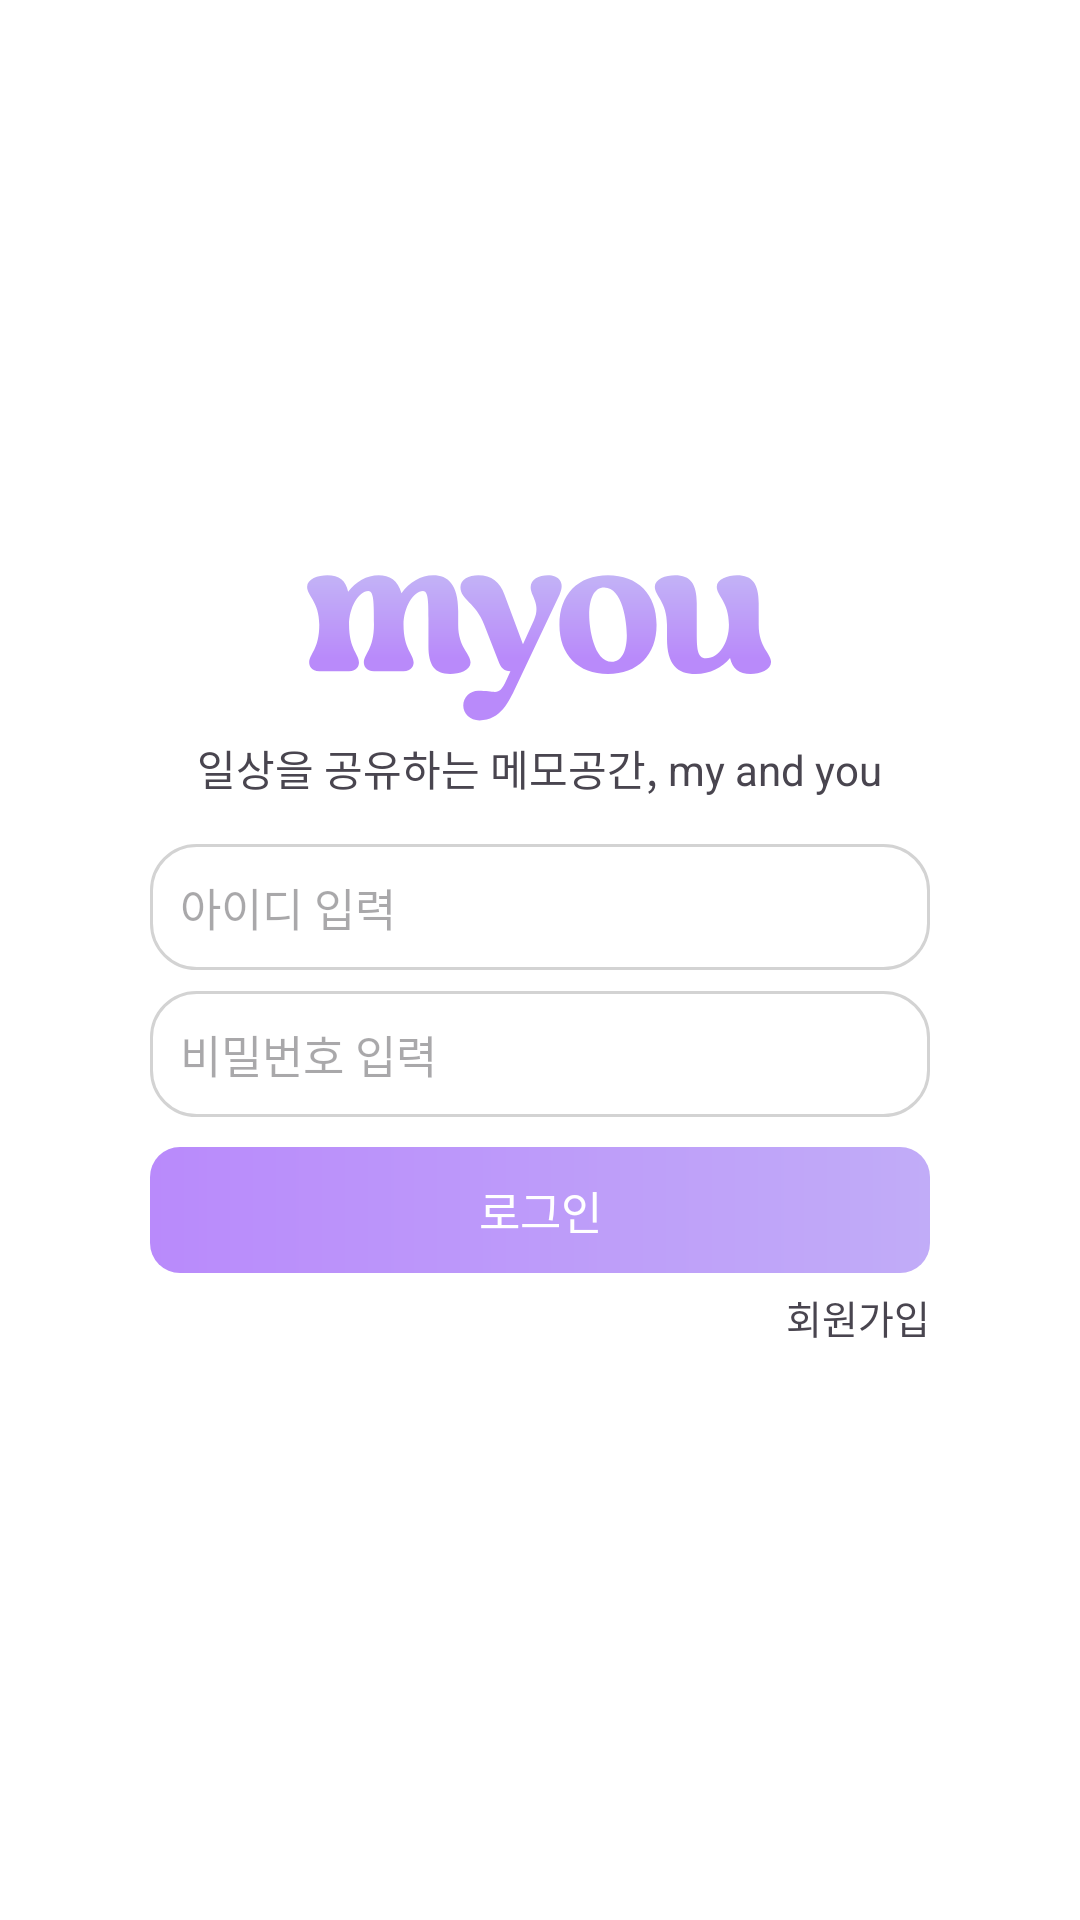

Produce the Android XML layout that renders to this screen, including the resource entries it uses.
<!-- AndroidManifest.xml: application theme Theme.MYOU -->
<!-- res/layout/activity_log_in.xml -->
<?xml version="1.0" encoding="utf-8"?>
<androidx.constraintlayout.widget.ConstraintLayout xmlns:android="http://schemas.android.com/apk/res/android"
    xmlns:app="http://schemas.android.com/apk/res-auto"
    xmlns:tools="http://schemas.android.com/tools"
    android:id="@+id/main"
    android:background="@color/white"
    android:layout_width="match_parent"
    android:layout_height="match_parent"
    tools:context=".UI.LogInActivity">
    <LinearLayout
        android:orientation="vertical"
        android:gravity="center"
        app:layout_constraintTop_toTopOf="parent"
        app:layout_constraintBottom_toBottomOf="parent"
        app:layout_constraintStart_toStartOf="parent"
        app:layout_constraintEnd_toEndOf="parent"
        android:layout_marginStart="50dp"
        android:layout_marginEnd="50dp"
        android:layout_width="match_parent"
        android:layout_height="wrap_content">
        <ImageView
            android:layout_width="wrap_content"
            android:layout_height="wrap_content"
            android:src="@drawable/myou"/>
        <TextView
            android:layout_width="wrap_content"
            android:layout_height="wrap_content"
            android:layout_marginTop="5dp"
            android:text="일상을 공유하는 메모공간, my and you"/>
        <EditText
            android:id="@+id/id"
            android:layout_width="match_parent"
            android:layout_height="wrap_content"
            android:layout_marginTop="15dp"
            android:padding="10dp"
            android:background="@drawable/bg_edittext"
            android:textSize="15sp"
            android:singleLine="true"
            android:inputType="text"
            android:hint="아이디 입력"/>
        <EditText
            android:id="@+id/pw"
            android:layout_width="match_parent"
            android:layout_height="wrap_content"
            android:layout_marginTop="7dp"
            android:padding="10dp"
            android:background="@drawable/bg_edittext"
            android:textSize="15sp"
            android:singleLine="true"
            android:inputType="textPassword"
            android:imeOptions="actionDone"
            android:hint="비밀번호 입력"/>
        <TextView
            android:id="@+id/go_login"
            android:layout_width="match_parent"
            android:layout_height="wrap_content"
            android:layout_marginTop="10dp"
            android:gravity="center"
            android:textColor="@color/white"
            android:background="@drawable/bg_btn"
            android:textSize="15sp"
            android:text="로그인"/>
        <TextView
            android:id="@+id/sign_up"
            android:layout_gravity="right"
            android:layout_width="wrap_content"
            android:layout_height="wrap_content"
            android:layout_marginTop="5dp"
            android:textSize="13sp"
            android:text="회원가입"/>
    </LinearLayout>



</androidx.constraintlayout.widget.ConstraintLayout>
<!-- resources referenced by this layout -->
<resources>
  <!-- drawable bg_btn (drawable) -->
  <?xml version="1.0" encoding="utf-8"?>
  <layer-list xmlns:android="http://schemas.android.com/apk/res/android">
      <item>
          <shape android:shape="rectangle">
              <corners android:radius="10dp" />
              <gradient
                  android:angle="180"
                  android:startColor="#C1ACF8"
                  android:endColor="#B98AFB"
                  android:centerY="0.2875"
                  android:gradientRadius="0.5"
                  android:type="linear" />
              <padding android:bottom="10dp" android:top="10dp"/>
          </shape>
      </item>
  </layer-list>
  <!-- drawable bg_edittext (drawable) -->
  <?xml version="1.0" encoding="utf-8"?>
  <layer-list xmlns:android="http://schemas.android.com/apk/res/android">
      <item>
          <shape android:shape="rectangle">
              <corners android:radius="15dp" />
              <solid android:color="@color/white"/>
              <stroke android:color="#D3D3D3" android:width="1dp"/>
              <padding android:bottom="5dp" android:top="5dp"/>
          </shape>
      </item>
  </layer-list>
  <!-- drawable myou: vector/xml drawable (drawable, 2666 chars, omitted) -->
  <style name="Theme.MYOU" parent="Base.Theme.MYOU" />
  <style name="Base.Theme.MYOU" parent="Theme.Material3.DayNight.NoActionBar">
          
          
      </style>
  <!-- not gathered from this repository: default colours our renderer supplied (Android Studio template values) -->
  <color name="white">#FFFFFFFF</color>
</resources>
